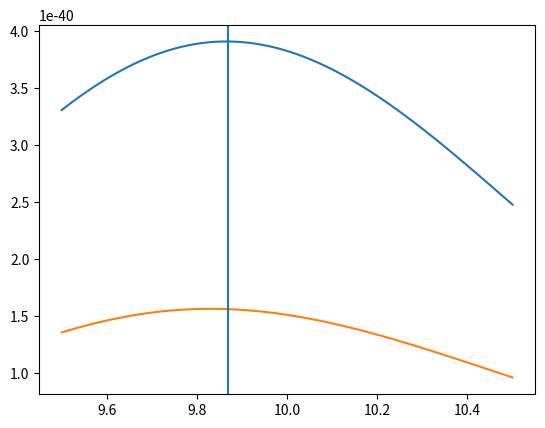

Python code for this plot:
import numpy as np
import matplotlib.pyplot as plt
from scipy.optimize import minimize
from scipy.integrate import quad

__author__ = 'Ian Czekala'

def pc(c0,sigmac=0.2):
    #mu = sigmac**2
    if c0 > 0:
        return 1/(np.sqrt(np.pi * 2.) * c0 * sigmac) * np.exp(-(np.log(c0))**2/(2 * sigmac**2))
    else:
        return 0.

def pJ(F, c0, fD=10., fM=1., sigma=0.5, sigmac=0.2):
    return 1/(np.sqrt(2. * np.pi) * sigma) * np.exp(-(fD - F * c0 * fM)**2/(2 * sigma**2)) * pc(c0,sigmac)

#pfunc = lambda x: -pc(x[0])
#func = lambda x: -pJ(x[0],x[1])


#print(minimize(pfunc, x0=[1.01]))
##
#print(minimize(func, x0=[10,1.01],method='L-BFGS-B',bounds=((9.5,10.5),(0.9,1.1))))
#print(minimize(func, x0=[9.9,0.9],method='L-BFGS-B',bounds=((9.5,10.5),(0.9,1.1))))

# Questions
# Is it a problem that the prior doesn't actually peak at c0=1? At least it is symmetric.
def p(F):
    '''Integrate out c0'''
    int_func = lambda x: pJ(F, x)
    return quad(int_func,0,np.inf)[0]

fDs = np.random.normal(loc=10.,scale=2.,size=(10,))
mean = np.mean(fDs)
print(mean)
#plt.hist(fDs)
#plt.show()
fMs = np.ones_like(fDs)
@np.vectorize
def pJ2(F,c0,fD=fDs,fM=fMs,sigma=0.5,sigmac=0.2):
    return 1/(np.sqrt(2. * np.pi) *  c0 * sigmac * (np.sqrt(2 * np.pi) * sigma)**len(fD)) * np.exp(-0.5 * np.sum((fD - F * c0 * fM)**2/sigma**2 + np.log(c0)**2/sigmac**2))


def pG2(F,c0,fD=fDs,fM=fMs,sigma=0.5,sigmac=0.2):
    return 1/((2. * np.pi) *  sigmac * (np.sqrt(2 * np.pi) * sigma)**len(fD)) * np.exp(-0.5 * np.sum((fD - F * c0 * fM)**2/sigma**2 + (c0 - 1)**2/sigmac**2))


# 1) Generate an ensemble of fD values from the Gaussian error distribution
#func = lambda x: -pJ2(x[0],x[1])
#print(minimize(func, x0=[10,1.01],method='L-BFGS-B',bounds=((9.5,10.5),(0.9,1.1))))
#
##print(pJ2(10,1,fDs,fMs))
#FF,cc = np.meshgrid(np.linspace(9.95,10.05),np.linspace(0.95,1.05))
#plt.contour(FF,cc,pJ2(FF,cc))
#plt.plot(10,1,"o")
#plt.show()

@np.vectorize
def p2(F):
    '''Integrate out c0'''
    int_func = lambda x: pJ2(F, x)
    return quad(int_func,0,np.inf,epsabs=1e-100,epsrel=1e-100)[0]

@np.vectorize
def pG(F):
    '''Integrate out c0'''
    int_func = lambda x: pG2(F, x)
    return quad(int_func,0,np.inf,epsabs=1e-100,epsrel=1e-100)[0]

print(pJ2(10.,1))
print(pJ2(10,1.01))

print(p2(10))
print(p2(10.1))

Fs = np.linspace(9.5,10.5,num=100)
cs = np.linspace(0.98,1.02)
#plt.plot(cs, pJ2(10.,cs))
#plt.show()
plt.plot(Fs, p2(Fs))
plt.plot(Fs, pG(Fs))
plt.axvline(mean)
plt.show()